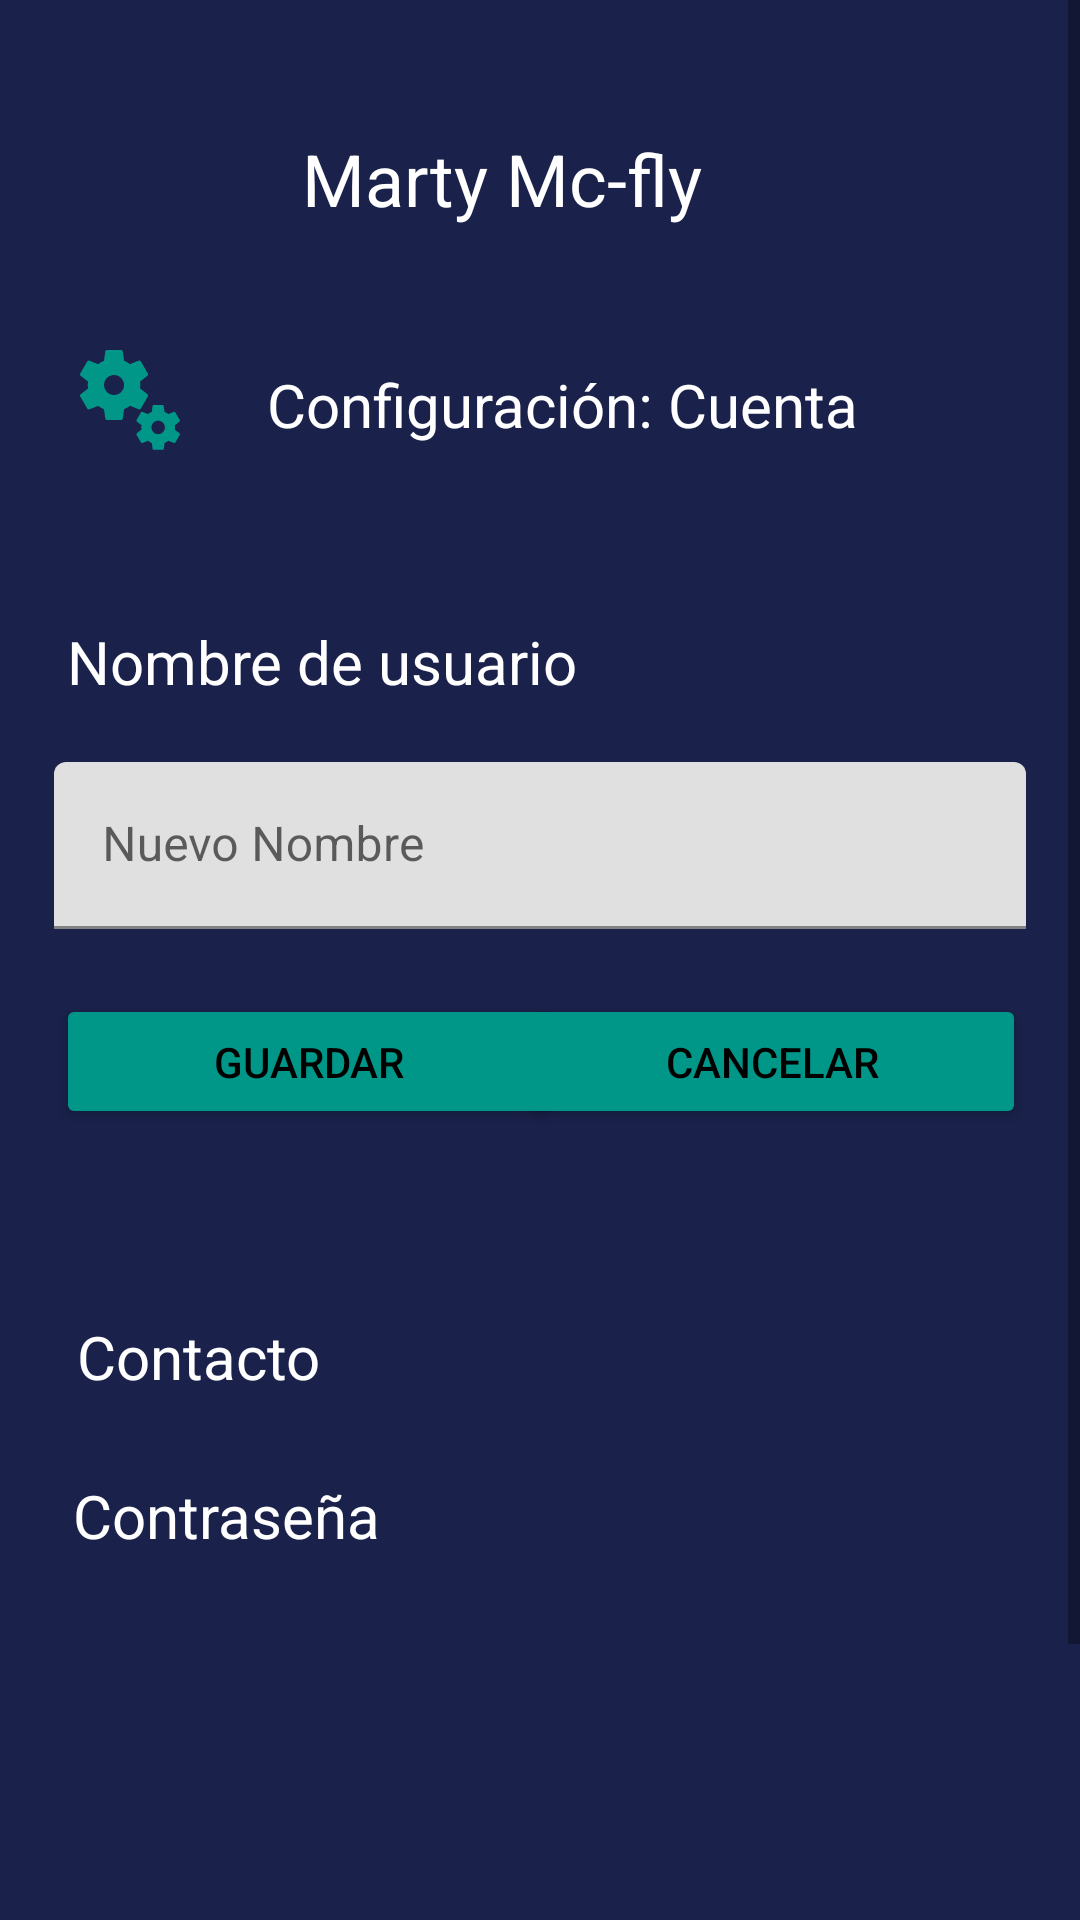

Android layout source for this screen:
<!-- AndroidManifest.xml: application theme Theme.TodoCiisa -->
<!-- res/layout/activity_configuracion_cuenta_nombre.xml -->
<?xml version="1.0" encoding="utf-8"?>
<androidx.constraintlayout.widget.ConstraintLayout xmlns:android="http://schemas.android.com/apk/res/android"
    xmlns:app="http://schemas.android.com/apk/res-auto"
    xmlns:tools="http://schemas.android.com/tools"
    android:layout_width="match_parent"
    android:layout_height="match_parent"
    android:background="@color/background"
    tools:context=".Login">

    <ScrollView
        android:layout_width="match_parent"
        android:layout_height="match_parent">

        <androidx.constraintlayout.widget.ConstraintLayout
            android:layout_width="match_parent"
            android:layout_height="wrap_content">
            <Button
                android:id="@+id/contrasena_guardar"
                android:layout_width="169dp"
                android:layout_height="45dp"
                android:text="Guardar"
                android:textColor="#000000"
                app:backgroundTint="#009688"
                app:layout_constraintBottom_toTopOf="@+id/guideline9"
                app:layout_constraintEnd_toStartOf="@+id/guideline7"
                app:layout_constraintHorizontal_bias="0.004"
                app:layout_constraintStart_toStartOf="@+id/guideline2"
                app:layout_constraintTop_toTopOf="@+id/guideline11"
                app:layout_constraintVertical_bias="0.323" />

            <Button
                android:id="@+id/contrasena_cancelar"
                android:layout_width="169dp"
                android:layout_height="45dp"
                android:text="Cancelar"
                android:textColor="#000000"
                app:backgroundTint="#009688"
                app:layout_constraintBottom_toTopOf="@+id/guideline9"
                app:layout_constraintEnd_toStartOf="@+id/guideline7"
                app:layout_constraintHorizontal_bias="1.0"
                app:layout_constraintStart_toStartOf="@+id/guideline2"
                app:layout_constraintTop_toTopOf="@+id/guideline11"
                app:layout_constraintVertical_bias="0.323" />

            <com.google.android.material.textfield.TextInputLayout
                android:layout_width="0dp"
                android:layout_height="wrap_content"
                app:layout_constraintBottom_toTopOf="@+id/guideline9"
                app:layout_constraintEnd_toStartOf="@+id/guideline7"
                app:layout_constraintHorizontal_bias="1.0"
                app:layout_constraintStart_toStartOf="@+id/guideline2"
                app:layout_constraintTop_toTopOf="@+id/guideline11"
                app:layout_constraintVertical_bias="0.17">

                <com.google.android.material.textfield.TextInputEditText
                    android:layout_width="match_parent"
                    android:layout_height="wrap_content"
                    android:hint="Nuevo Nombre" />
            </com.google.android.material.textfield.TextInputLayout>

            <ImageButton
                android:id="@+id/imageButton25"
                android:layout_width="wrap_content"
                android:layout_height="wrap_content"
                android:layout_marginTop="32dp"
                android:background="#00FFFFFF"
                app:layout_constraintBottom_toTopOf="@+id/guideline18"
                app:layout_constraintEnd_toStartOf="@+id/guideline10"
                app:layout_constraintHorizontal_bias="0.529"
                app:layout_constraintStart_toStartOf="@+id/guideline2"
                app:layout_constraintTop_toTopOf="@+id/guideline12"
                app:srcCompat="@drawable/configverde" />

            <androidx.constraintlayout.widget.Guideline
                android:id="@+id/guideline2"
                android:layout_width="wrap_content"
                android:layout_height="wrap_content"
                android:orientation="vertical"
                app:layout_constraintGuide_percent="0.05" />

            <androidx.constraintlayout.widget.Guideline
                android:id="@+id/guideline7"
                android:layout_width="wrap_content"
                android:layout_height="wrap_content"
                android:orientation="vertical"
                app:layout_constraintGuide_percent="0.95" />

            <androidx.constraintlayout.widget.Guideline
                android:id="@+id/guideline8"
                android:layout_width="wrap_content"
                android:layout_height="wrap_content"
                android:orientation="horizontal"
                app:layout_constraintGuide_percent="0.05" />

            <androidx.constraintlayout.widget.Guideline
                android:id="@+id/guideline9"
                android:layout_width="wrap_content"
                android:layout_height="wrap_content"
                android:orientation="horizontal"
                app:layout_constraintGuide_percent="0.95" />

            <androidx.constraintlayout.widget.Guideline
                android:id="@+id/guideline11"
                android:layout_width="wrap_content"
                android:layout_height="wrap_content"
                android:orientation="horizontal"
                app:layout_constraintGuide_percent="0.23" />

            <androidx.constraintlayout.widget.Guideline
                android:id="@+id/guideline10"
                android:layout_width="wrap_content"
                android:layout_height="wrap_content"
                android:orientation="vertical"
                app:layout_constraintGuide_percent="0.18978103" />

            <androidx.constraintlayout.widget.Guideline
                android:id="@+id/guideline12"
                android:layout_width="wrap_content"
                android:layout_height="wrap_content"
                android:orientation="horizontal"
                app:layout_constraintGuide_percent="0.108866446" />

            <androidx.constraintlayout.widget.Guideline
                android:id="@+id/guideline13"
                android:layout_width="wrap_content"
                android:layout_height="wrap_content"
                android:orientation="horizontal"
                app:layout_constraintGuide_end="458dp" />

            <TextView
                android:id="@+id/inicio_categorias"
                android:layout_width="wrap_content"
                android:layout_height="wrap_content"
                android:text="Configuración: Cuenta"
                android:textColor="#FFFFFF"
                android:textSize="20sp"
                app:layout_constraintBottom_toTopOf="@+id/guideline13"
                app:layout_constraintEnd_toStartOf="@+id/guideline7"
                app:layout_constraintHorizontal_bias="0.558"
                app:layout_constraintStart_toStartOf="@+id/guideline2"
                app:layout_constraintTop_toTopOf="@+id/guideline12"
                app:layout_constraintVertical_bias="0.22000003" />

            <TextView
                android:id="@+id/contrasena_nombre"
                android:layout_width="wrap_content"
                android:layout_height="wrap_content"
                android:text="Nombre de usuario"
                android:textColor="#FFFFFF"
                android:textSize="20sp"
                app:layout_constraintBottom_toTopOf="@+id/guideline13"
                app:layout_constraintEnd_toStartOf="@+id/guideline7"
                app:layout_constraintHorizontal_bias="0.029"
                app:layout_constraintStart_toStartOf="@+id/guideline2"
                app:layout_constraintTop_toTopOf="@+id/guideline12"
                app:layout_constraintVertical_bias="0.693" />

            <TextView
                android:id="@+id/contrasena_contacto"
                android:layout_width="wrap_content"
                android:layout_height="wrap_content"
                android:layout_marginTop="304dp"
                android:text="Contacto"
                android:textColor="#FFFFFF"
                android:textSize="20sp"
                app:layout_constraintBottom_toTopOf="@+id/guideline9"
                app:layout_constraintEnd_toStartOf="@+id/guideline7"
                app:layout_constraintHorizontal_bias="0.031"
                app:layout_constraintStart_toStartOf="@+id/guideline2"
                app:layout_constraintTop_toTopOf="@+id/guideline12"
                app:layout_constraintVertical_bias="0.179" />

            <TextView
                android:id="@+id/contacto_contraseña"
                android:layout_width="wrap_content"
                android:layout_height="wrap_content"
                android:layout_marginTop="184dp"
                android:text="Contraseña"
                android:textColor="#FFFFFF"
                android:textSize="20sp"
                app:layout_constraintBottom_toTopOf="@+id/guideline9"
                app:layout_constraintEnd_toStartOf="@+id/guideline7"
                app:layout_constraintHorizontal_bias="0.029"
                app:layout_constraintStart_toStartOf="@+id/guideline2"
                app:layout_constraintTop_toTopOf="@+id/guideline12"
                app:layout_constraintVertical_bias="0.542" />

            <androidx.constraintlayout.widget.Guideline
                android:id="@+id/guideline15"
                android:layout_width="wrap_content"
                android:layout_height="wrap_content"
                android:orientation="vertical"
                app:layout_constraintGuide_percent="0.66423357" />

            <androidx.constraintlayout.widget.Guideline
                android:id="@+id/guideline17"
                android:layout_width="wrap_content"
                android:layout_height="wrap_content"
                android:orientation="vertical"
                app:layout_constraintGuide_percent="0.27737227" />

            <TextView
                android:id="@+id/textView8"
                android:layout_width="wrap_content"
                android:layout_height="wrap_content"
                android:text="Marty Mc-fly"
                android:textColor="#FFFFFF"
                android:textSize="24sp"
                app:layout_constraintBottom_toTopOf="@+id/guideline12"
                app:layout_constraintEnd_toStartOf="@+id/guideline15"
                app:layout_constraintHorizontal_bias="0.115"
                app:layout_constraintStart_toStartOf="@+id/guideline17"
                app:layout_constraintTop_toTopOf="@+id/guideline8" />

            <ImageButton
                android:id="@+id/imageButton2"
                android:layout_width="46dp"
                android:layout_height="44dp"
                android:background="#00FFFFFF"
                app:layout_constraintBottom_toTopOf="@+id/guideline12"
                app:layout_constraintEnd_toStartOf="@+id/guideline10"
                app:layout_constraintStart_toStartOf="@+id/guideline2"
                app:layout_constraintTop_toTopOf="@+id/guideline8"
                app:srcCompat="@drawable/menublanco" />


        </androidx.constraintlayout.widget.ConstraintLayout>
    </ScrollView>

</androidx.constraintlayout.widget.ConstraintLayout>
<!-- resources referenced by this layout -->
<resources>
  <color name="background">#1a214a</color>
  <!-- drawable configverde: vector/xml drawable (drawable, 2144 chars, omitted) -->
  <style name="Theme.TodoCiisa" parent="Theme.MaterialComponents.DayNight.DarkActionBar">
          
          <item name="colorPrimary">@color/purple_500</item>
          <item name="colorPrimaryVariant">@color/purple_700</item>
          <item name="colorOnPrimary">@color/white</item>
          
          <item name="colorSecondary">@color/teal_200</item>
          <item name="colorSecondaryVariant">@color/teal_700</item>
          <item name="colorOnSecondary">@color/black</item>
          
          <item name="android:statusBarColor" tools:targetApi="l">?attr/colorPrimaryVariant</item>
          
      </style>
  <color name="purple_500">#FF6200EE</color>
  <color name="purple_700">#FF3700B3</color>
  <color name="white">#FFFFFFFF</color>
  <color name="teal_200">#FF03DAC5</color>
  <color name="teal_700">#FF018786</color>
  <color name="black">#FF000000</color>
</resources>
